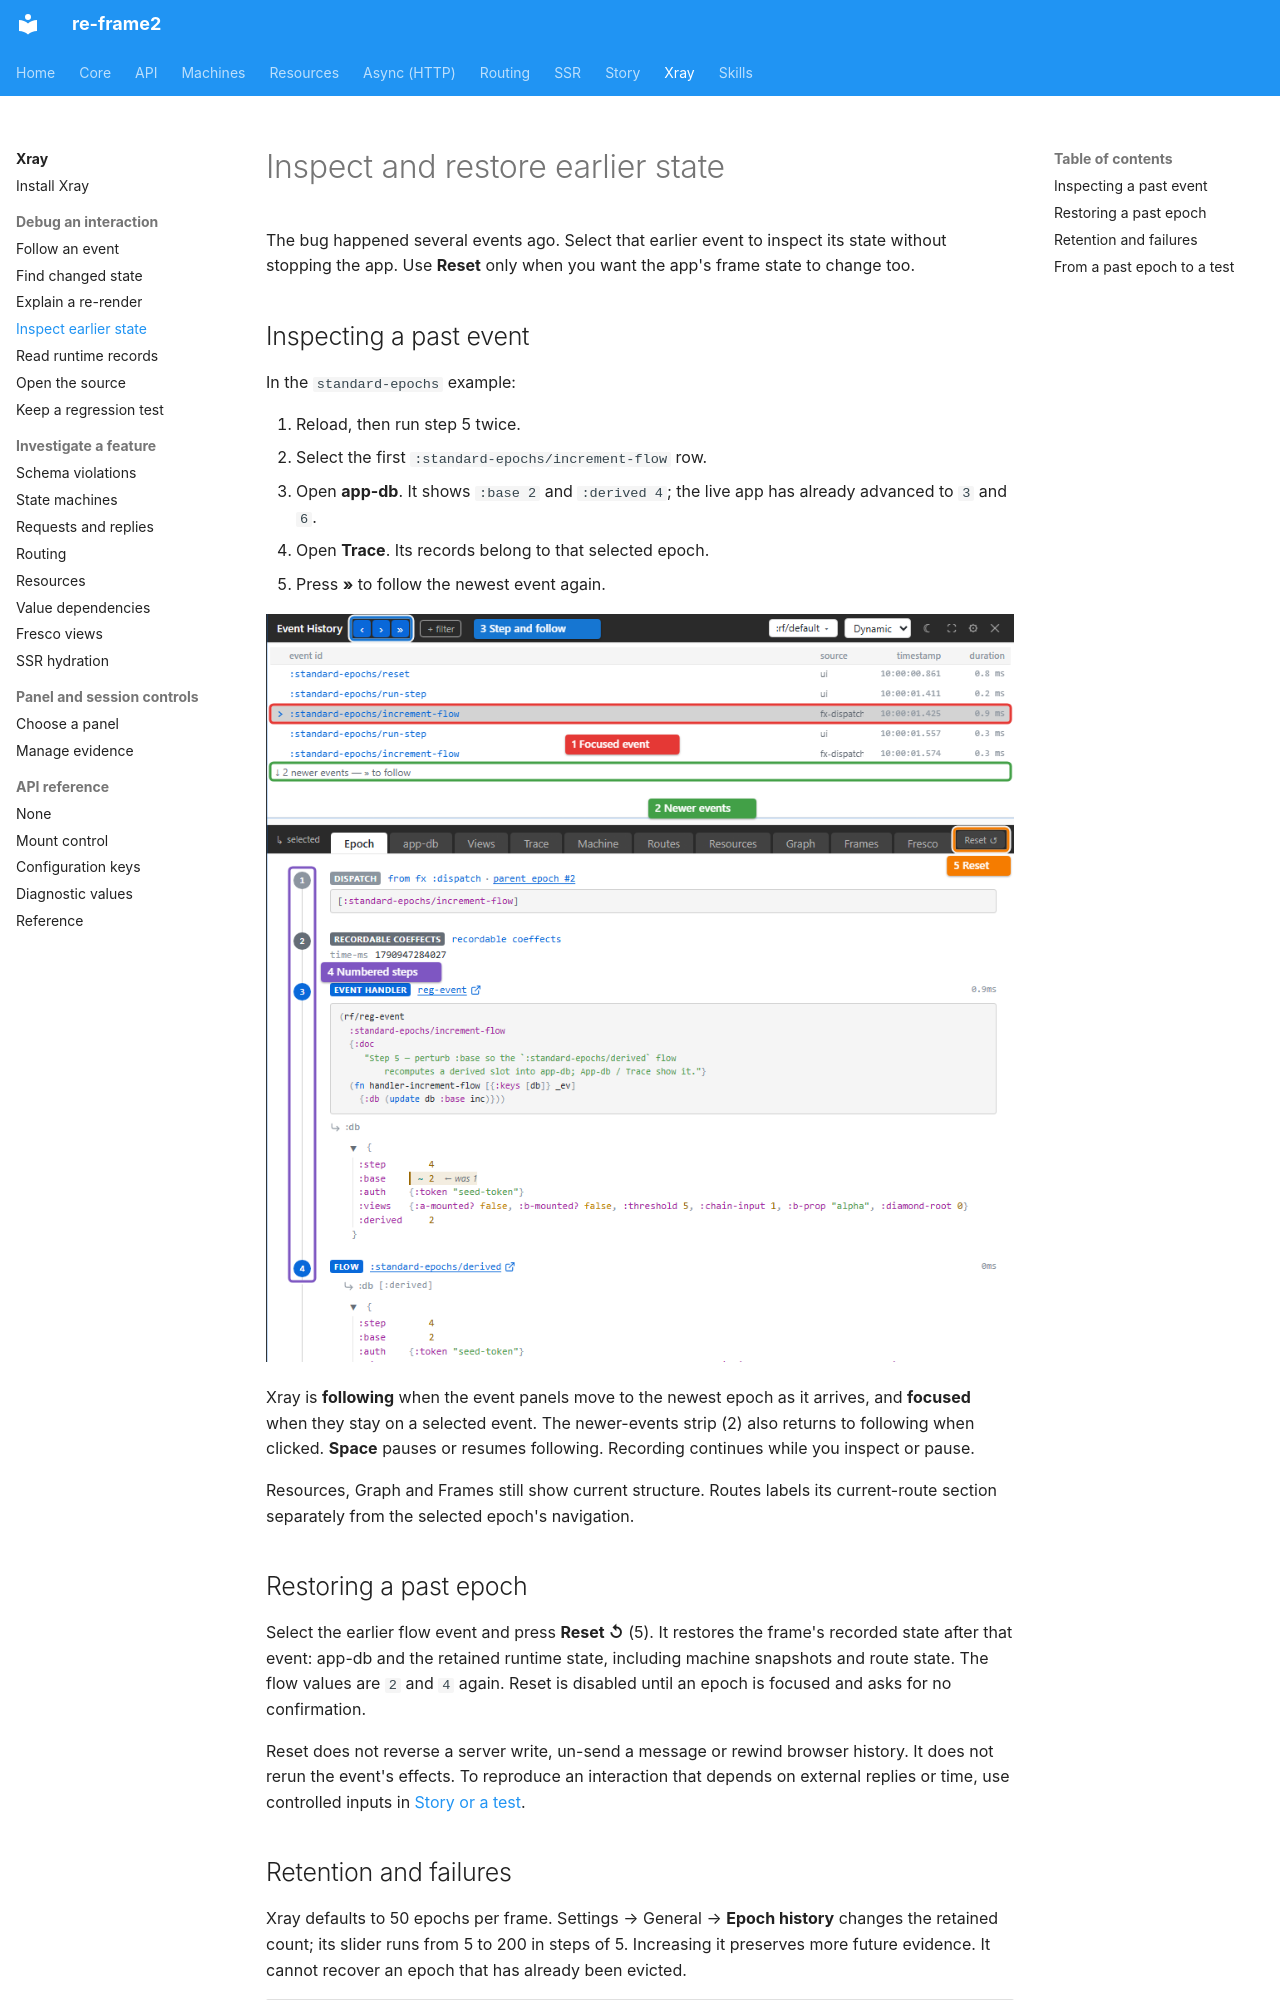

repository: day8/re-frame2 · page: xray/03-time-travel/index.html · generator: mkdocs

# Inspect and restore earlier state

The bug happened several events ago. Select that earlier event to inspect its
state without stopping the app. Use **Reset** only when you want the app's
frame state to change too.

## Inspecting a past event

In the `standard-epochs` example:

1. Reload, then run step 5 twice.
2. Select the first `:standard-epochs/increment-flow` row.
3. Open **app-db**. It shows `:base 2` and `:derived 4`; the live app has
   already advanced to `3` and `6`.
4. Open **Trace**. Its records belong to that selected epoch.
5. Press **»** to follow the newest event again.

[![History controls: 1 pins an older event, 2 counts newer events, 3 steps or follows, 4 shows the selected epoch, and 5 restores its frame state.](../images/xray/xray-tutorial-epoch.png)](../images/xray/xray-tutorial-epoch.png)

Xray is **following** when the event panels move to the newest epoch as it
arrives, and **focused** when they stay on a selected event. The newer-events
strip (2) also returns to following when clicked. **Space** pauses or resumes
following. Recording continues while you inspect or pause.

Resources, Graph and Frames still show current structure. Routes labels its
current-route section separately from the selected epoch's navigation.

## Restoring a past epoch

Select the earlier flow event and press **Reset ↺** (5). It restores the
frame's recorded state after that event: app-db and the retained runtime state,
including machine snapshots and route state. The flow values are `2` and `4`
again. Reset is disabled until an epoch is focused and asks for no confirmation.

Reset does not reverse a server write, un-send a message or rewind browser
history. It does not rerun the event's effects. To reproduce an interaction
that depends on external replies or time, use controlled inputs in
[Story or a test](14-story-and-tests.md).
